Run: headless pygame with SDL's dummy video driver; simulated clock (each Clock.tick advances the game by its frame time, no real sleeping); random seed 0; keys injected as events and as key.get_pressed() state; no mouse input.
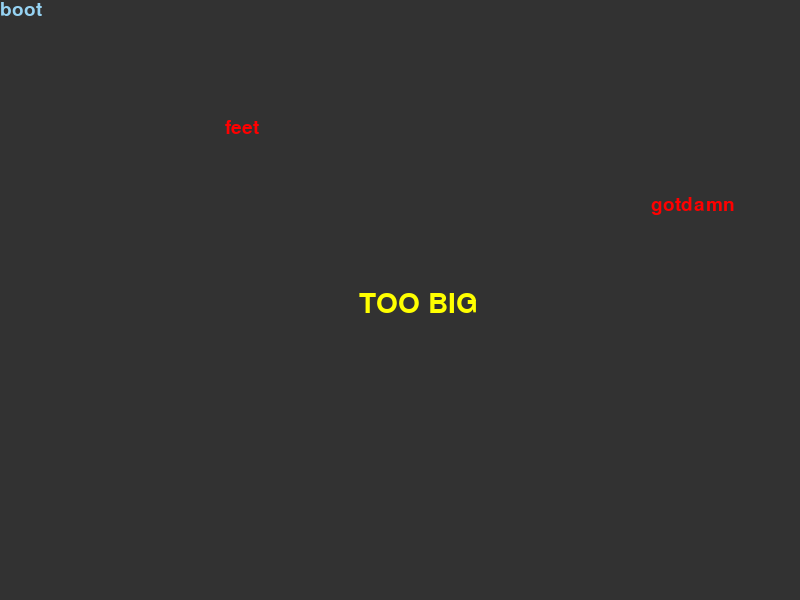
Frame 1 of 4 · flips 1–60 · no input
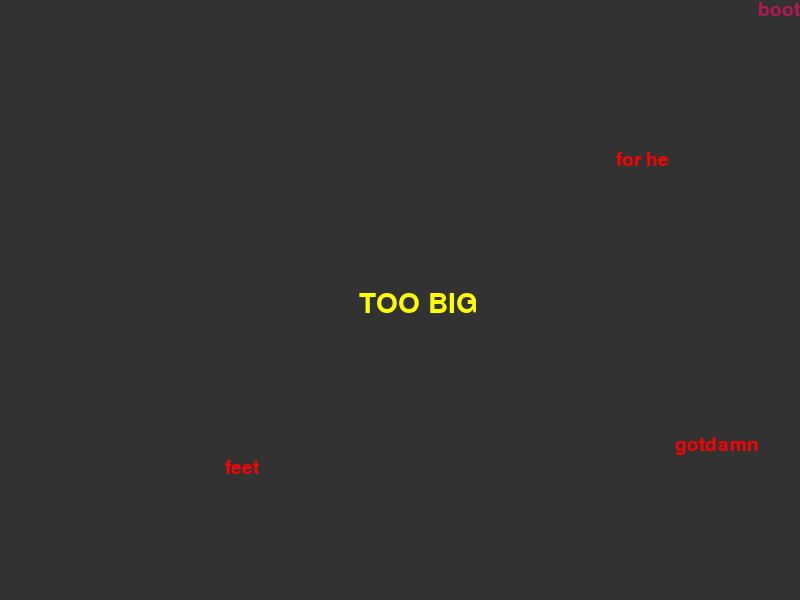
Frame 2 of 4 · flips 61–180 · tapped SPACE, RETURN · held RIGHT (→), D
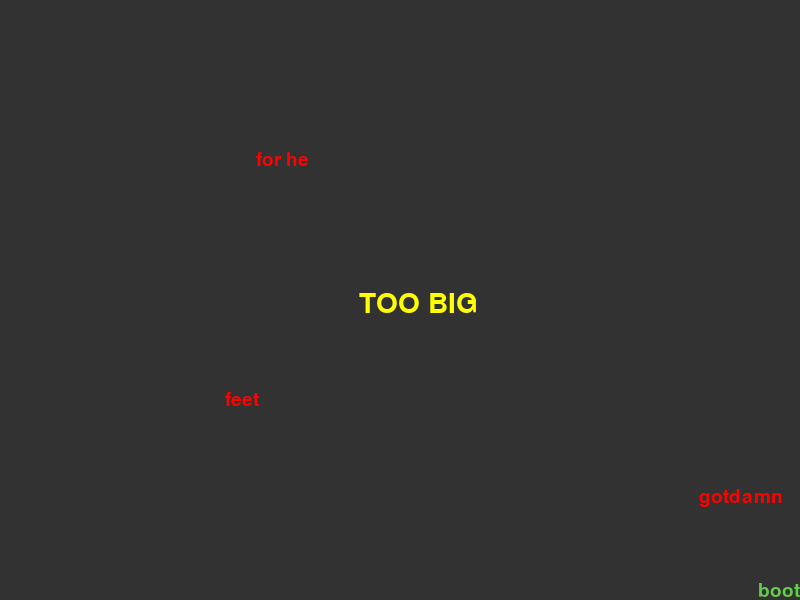
Frame 3 of 4 · flips 181–300 · held DOWN (↓), S
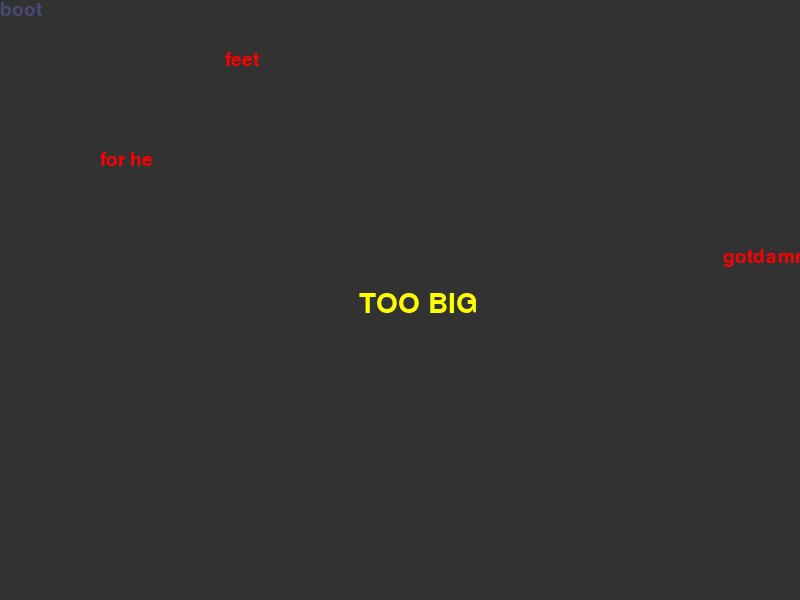
Frame 4 of 4 · flips 301–420 · held LEFT (←), A, UP (↑), W

The pygame program that drew these frames:

'''
Moataz Khallaf A.K.A Hackerman
Hello World
4/8/2019
'''

import pygame, random

# loads pygame module commands in the program
pygame.init()

# display variables

# window title
TITLE = 'Hello World'

# frames/sec
FPS = 30

WIDTH = 800
HEIGHT = 600
SCREENDIM = (WIDTH, HEIGHT)

# colour variables!!!
WHITE = (255, 255, 255)
BLACK = (0, 0, 0)
GREY = (50, 50, 50)
YELLOW = (255, 255, 0)
RED = (255, 0, 0)
GREEN = (0, 255, 255)
BLUE = (0, 0, 255)
PINK = (255, 53, 127)

# create the window

screen = pygame.display.set_mode(SCREENDIM)  # creates the main surface where other assets are placed
pygame.display.set_caption(TITLE)  # updates the window title with TITLE
screen.fill(PINK)  # fills the surface with a colour (erase or clear)

# starts a clock object to measure time
clock = pygame.time.Clock()


# add text
class text:
    def __init__(self, text='hello world', pos=(0, 0)):
        self.text = text
        self.color = (255, 255, 255)
        self.size = 28
        self.x = pos[0]
        self.y = pos[1]
        self.xDir = 1
        self.yDir = 1
        self.pos = (self.x, self.y)
        self.fontFam = 'Arial'
        self.font = pygame.font.SysFont(self.fontFam, self.size)
        self.surface = self.font.render(self.text, 1, self.color)

    def setColor(self, color):
        self.color = color
        self.surface = self.font.render(self.text, 1, self.color)


    def setSize(self, size):
        self.size = size
        self.font = pygame.font.SysFont(self.fontFam, self.size)
        self.surface = self.font.render(self.text, 1, self.color)

    def setPos(self, pos):
        self.pos = pos
        self.font = pygame.font.SysFont(self.fontFam, self.size)
        self.surface = self.font.render(self.text, 1, self.color)

    def setFont(self, fontFam):
        self.fontFam = fontFam
        self.font = pygame.font.SysFont(self.fontFam, self.size)
        self.surface = self.font.render(self.text, 1, self.color)

    def setText(self, text):
        self.text = text
        self.font = pygame.font.SysFont(self.fontFam, self.size)
        self.surface = self.font.render(self.text, 1, self.color)

    def moveText(self, xSpd=0, ySpd=0):
        self.x += (self.xDir * xSpd)
        self.pos = (self.x, self.y)
        if self.x > WIDTH - self.surface.get_width():
            self.xDir = -1
        if self.x < 0:
            self.xDir = +1

        self.y += (self.yDir * ySpd)
        self.pos = (self.x, self.y)
        if self.y > HEIGHT - self.surface.get_height():
            self.yDir = -1
        if self.y < 0:
            self.yDir = +1

    def movePlayer(self, pressedKeys, spd=5,):
        if pressedKeys[pygame.K_w]:
            self.y -= spd
        if pressedKeys[pygame.K_s]:
            self.y += spd
        if pressedKeys[pygame.K_a]:
            self.x -= spd
        if pressedKeys[pygame.K_d]:
            self.x += spd

        if self.x > WIDTH - self.surface.get_width():
            self.x = WIDTH - self.surface.get_width()
        if self.x < 0:
            self.x = 0
        if self.y > HEIGHT - self.surface.get_height():
            self.y = HEIGHT - self.surface.get_height()
        if self.y < 0:
            self.y = 0

        self.pos = (self.x, self.y)



    def getText(self):
        return self.surface

    def getPos(self):
        return self.pos


# --CODE STARTS HERE-- #

myText = text('TOO BIG', (SCREENDIM[0] / 2, SCREENDIM[1] / 2))
myText.setPos((WIDTH/2 - myText.getText().get_width()/2, HEIGHT/2 - myText.getText().get_height()/2))
myText.setColor(YELLOW)
myText.setSize(42)

newText = text('world', (0, 0))
newText.setFont("BOOTLE")
newText.setText("boot")
newText.setPos((100, 100))

make1 = text("for he", (1150, 150))
make1.setColor(RED)

make2 = text("gotdamn", (75, 75))
make2.setColor(RED)

make3 = text("feet", (225, 50))
make3.setColor(RED)


running = True

while running:
    # quite important
    for event in pygame.event.get():  # returns all inputs and triggers into an array
        if event.type == pygame.QUIT:  # if [x] button is clicked
            running = False

    pressedKeys = pygame.key.get_pressed()

    RAINBOW = (random.randrange(0, 255), random.randrange(0, 255), random.randrange(0, 255))

    make1.moveText(3)
    make2.moveText(12, 2)
    make3.moveText(0, 17)
    newText.movePlayer(pressedKeys, 10)

    screen.fill(GREY)
    newText.setColor(RAINBOW)

    screen.blit(myText.getText(), myText.getPos())
    screen.blit(newText.getText(), newText.getPos())
    screen.blit(make1.getText(), make1.getPos())
    screen.blit(make2.getText(), make2.getPos())
    screen.blit(make3.getText(), make3.getPos())

    clock.tick(FPS)  # pause the game until the FPS time is reached
    pygame.display.flip()  # update the surface with changes

pygame.quit()
